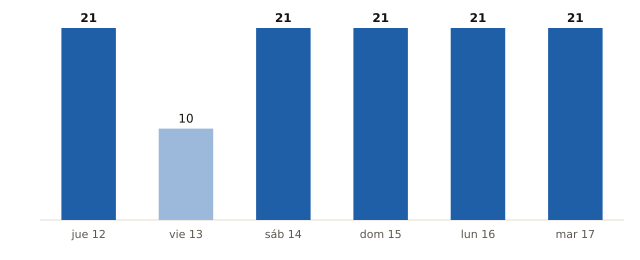

Values plotted in this chart, from the file beside it:
fecha, municipios_prob_90_o_mas
2026-11-12, 21
2026-11-13, 10
2026-11-14, 21
2026-11-15, 21
2026-11-16, 21
2026-11-17, 21
